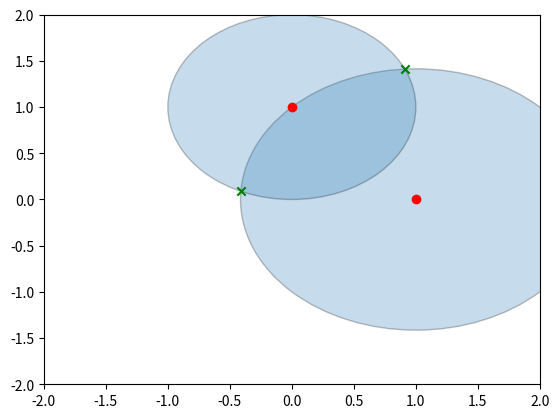

The matplotlib source for this figure:
import numpy as np
import matplotlib.pyplot as plt
import matplotlib.patches as plt2


# distance to ref.

# distance between ref. center

def icPoints(d, ref):

    if ref[0][0]>ref[1][0]:
        Ax = ref[1][0]
        Bx = ref[0][0]
        Ay = ref[1][1]
        By = ref[0][1]
        d0 = d[1]
        d1 = d[0]
    else:
        Ax = ref[0][0]
        Bx = ref[1][0]
        Ay = ref[0][1]
        By = ref[1][1]
        d0 = d[0]
        d1 = d[1]

    c = np.sqrt((Bx - Ax)**2 + (By - Ay)**2)

    sx0 = (d0**2 + c**2 - d1**2)/(2*c)
    sy0 = np.sqrt(d0**2 - sx0**2)

    icx0 = Ax + sx0*(Bx - Ax)/c - sy0*(By - Ay)/c
    icy0 = Ay + sx0*(By - Ay)/c + sy0*(Bx - Ax)/c
    icx1 = Ax + sx0*(Bx - Ax)/c + sy0*(By - Ay)/c
    icy1 = Ay + sx0*(By - Ay)/c - sy0*(Bx - Ax)/c

    return icx0, icy0, icx1, icy1

if __name__ == '__main__':

    d = np.array([[np.sqrt(2)], [1]])
    ref = np.array([[1, 0], [0, 1]])

    icx0, icy0, icx1, icy1 = icPoints(d, ref)

    fig, ax = plt.subplots()

    ax.add_artist(plt.Circle(xy=ref[0], radius=d[0], alpha=0.25, edgecolor='k'))
    ax.add_artist(plt.Circle(xy=ref[1], radius=d[1], alpha=0.25, edgecolor='k'))

    plt.scatter(ref[0][0], ref[0][1], c='r')
    plt.scatter(ref[1][0], ref[1][1], c='r')

    plt.scatter(icx0, icy0, marker='x', c='g')
    plt.scatter(icx1, icy1, marker='x', c='g')

    plt.ylim([-2, 2])
    plt.xlim([-2, 2])

    plt.show()